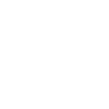
t = 0.00 s
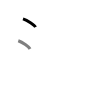
t = 1.50 s
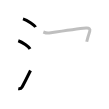
t = 3.25 s
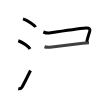
t = 4.75 s
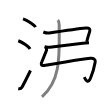
t = 6.50 s
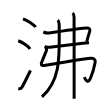
t = 8.00 s

The animated SVG that drew these frames (rendered in a browser with its animation timeline set to each time). Animation: 8 SMIL elements (animate=8); one cycle of 8.00 s.

<svg width="109px" height="109px" viewBox="0 0 px 109px" xmlns="http://www.w3.org/2000/svg" xmlns:xlink="http://www.w3.org/1999/xlink" xml:space="preserve" version="1.1"  baseProfile="full">
<path d="M23,18.88c4.41,1.45,11.4,5.96,12.5,8.22" style="fill:none;stroke:black;stroke-width:3;opacity:0">
  <animate attributeType="CSS" attributeName="opacity" from="0" to="1" begin="0s" dur="1s" repeatCount="Indefinite" fill="freeze" />
</path>
<path d="M18.25,40.75C22.4,42.21,28.96,46.74,30,49" style="fill:none;stroke:black;stroke-width:3;opacity:0">
  <animate attributeType="CSS" attributeName="opacity" from="0" to="1" begin="1s" dur="1s" repeatCount="Indefinite" fill="freeze" />
</path>
<path d="M18.25,88.73c1.62,0.27,2.94-0.08,3.86-1.75c3.14-5.74,5.54-10.66,8.39-16.49" style="fill:none;stroke:black;stroke-width:3;opacity:0">
  <animate attributeType="CSS" attributeName="opacity" from="0" to="1" begin="2s" dur="1s" repeatCount="Indefinite" fill="freeze" />
</path>
<path d="M43.32,32c2.18,0.88,4.19,1.3,5.8,1.05c9.38-1.42,30.13-4.42,36.96-5.02c3.27-0.29,4.28,1.33,3.64,3.34c-0.75,2.34-2.69,9.08-3.01,10.39" style="fill:none;stroke:black;stroke-width:3;opacity:0">
  <animate attributeType="CSS" attributeName="opacity" from="0" to="1" begin="3s" dur="1s" repeatCount="Indefinite" fill="freeze" />
</path>
<path d="M44.5,46.75c2.25,0.75,5.54,0.42,7.48,0.2c9.74-1.12,25.36-3,30.79-3.73c2.05-0.27,4.17-0.47,6.24-0.47" style="fill:none;stroke:black;stroke-width:3;opacity:0">
  <animate attributeType="CSS" attributeName="opacity" from="0" to="1" begin="4s" dur="1s" repeatCount="Indefinite" fill="freeze" />
</path>
<path d="M46.26,47.45c0.61,1.55,0.31,2.99-0.31,4.36c-0.72,1.57-4.13,10.15-4.48,11.01c-0.72,1.8-0.02,3.12,2.57,2.61c5.54-1.1,36.19-5.94,46.34-7.08c2.84-0.32,5.36,0.65,4.83,3.69c-0.99,5.63-1.97,9.58-4.64,15.96c-2.45,5.82-4.5,2.91-6.34-0.94" style="fill:none;stroke:black;stroke-width:3;opacity:0">
  <animate attributeType="CSS" attributeName="opacity" from="0" to="1" begin="5s" dur="1s" repeatCount="Indefinite" fill="freeze" />
</path>
<path d="M57.79,20.12c1.11,1.11,1.4,2.5,1.4,4.61c0,28.77,2.56,54.52-17.24,72.22" style="fill:none;stroke:black;stroke-width:3;opacity:0">
  <animate attributeType="CSS" attributeName="opacity" from="0" to="1" begin="6s" dur="1s" repeatCount="Indefinite" fill="freeze" />
</path>
<path d="M72.67,13c1.04,1.04,1.41,2.38,1.41,4.17c0,3.14,0.04,50.25,0.05,71.46c0,5.99,0,9.9-0.01,10.12" style="fill:none;stroke:black;stroke-width:3;opacity:0">
  <animate attributeType="CSS" attributeName="opacity" from="0" to="1" begin="7s" dur="1s" repeatCount="Indefinite" fill="freeze" />
</path>
</svg>
